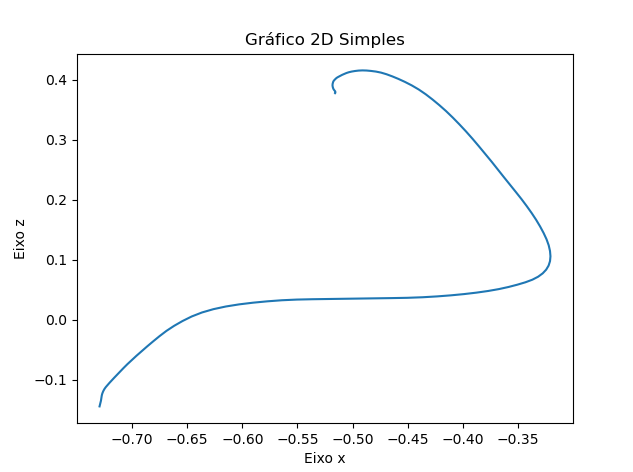

The table this chart was drawn from, first rows:
X, Y, Z
-0.7295, 0.21, -0.1448
-0.7291, 0.21, -0.1415
-0.7286, 0.21, -0.1382
-0.7283, 0.21, -0.1354
-0.7281, 0.21, -0.1332
-0.7279, 0.21, -0.1312
-0.7278, 0.21, -0.1291
-0.7275, 0.21, -0.1268
-0.7272, 0.21, -0.1244
-0.7267, 0.21, -0.1217
-0.726, 0.21, -0.1188
-0.7251, 0.21, -0.1158
-0.7238, 0.21, -0.1126
-0.7223, 0.21, -0.1092
-0.7205, 0.21, -0.1055
-0.7185, 0.21, -0.1014
-0.7162, 0.21, -0.0969
-0.7136, 0.21, -0.09199
-0.7108, 0.21, -0.08661
-0.7077, 0.21, -0.08073
-0.7043, 0.21, -0.07439
-0.7004, 0.21, -0.06764
-0.6961, 0.21, -0.06043
-0.6914, 0.21, -0.05279
-0.6863, 0.21, -0.04474
-0.6809, 0.21, -0.03634
-0.6751, 0.21, -0.02769
-0.6689, 0.21, -0.01894
-0.6619, 0.21, -0.01052
-0.6543, 0.21, -0.002479
-0.6459, 0.21, 0.00514
-0.6366, 0.21, 0.01182
-0.6262, 0.21, 0.01734
-0.6149, 0.21, 0.0218
-0.6028, 0.21, 0.02534
-0.5902, 0.21, 0.02813
-0.5773, 0.21, 0.0304
-0.5641, 0.21, 0.03219
-0.5505, 0.21, 0.03331
-0.5365, 0.21, 0.03389
-0.5221, 0.21, 0.03425
-0.5077, 0.21, 0.03463
-0.4934, 0.21, 0.03508
-0.4791, 0.21, 0.03548
-0.4647, 0.21, 0.03577
-0.4504, 0.21, 0.03625
-0.4366, 0.21, 0.03718
-0.4234, 0.21, 0.03859
-0.4108, 0.21, 0.04037
-0.3989, 0.21, 0.04246
-0.3876, 0.21, 0.04488
-0.377, 0.21, 0.04766
-0.3672, 0.21, 0.0508
-0.3585, 0.21, 0.05434
-0.3505, 0.21, 0.05817
-0.3432, 0.21, 0.06212
-0.3369, 0.21, 0.06644
-0.3317, 0.21, 0.07142
-0.3275, 0.21, 0.07704
-0.3244, 0.21, 0.08322
... 89 more rows
